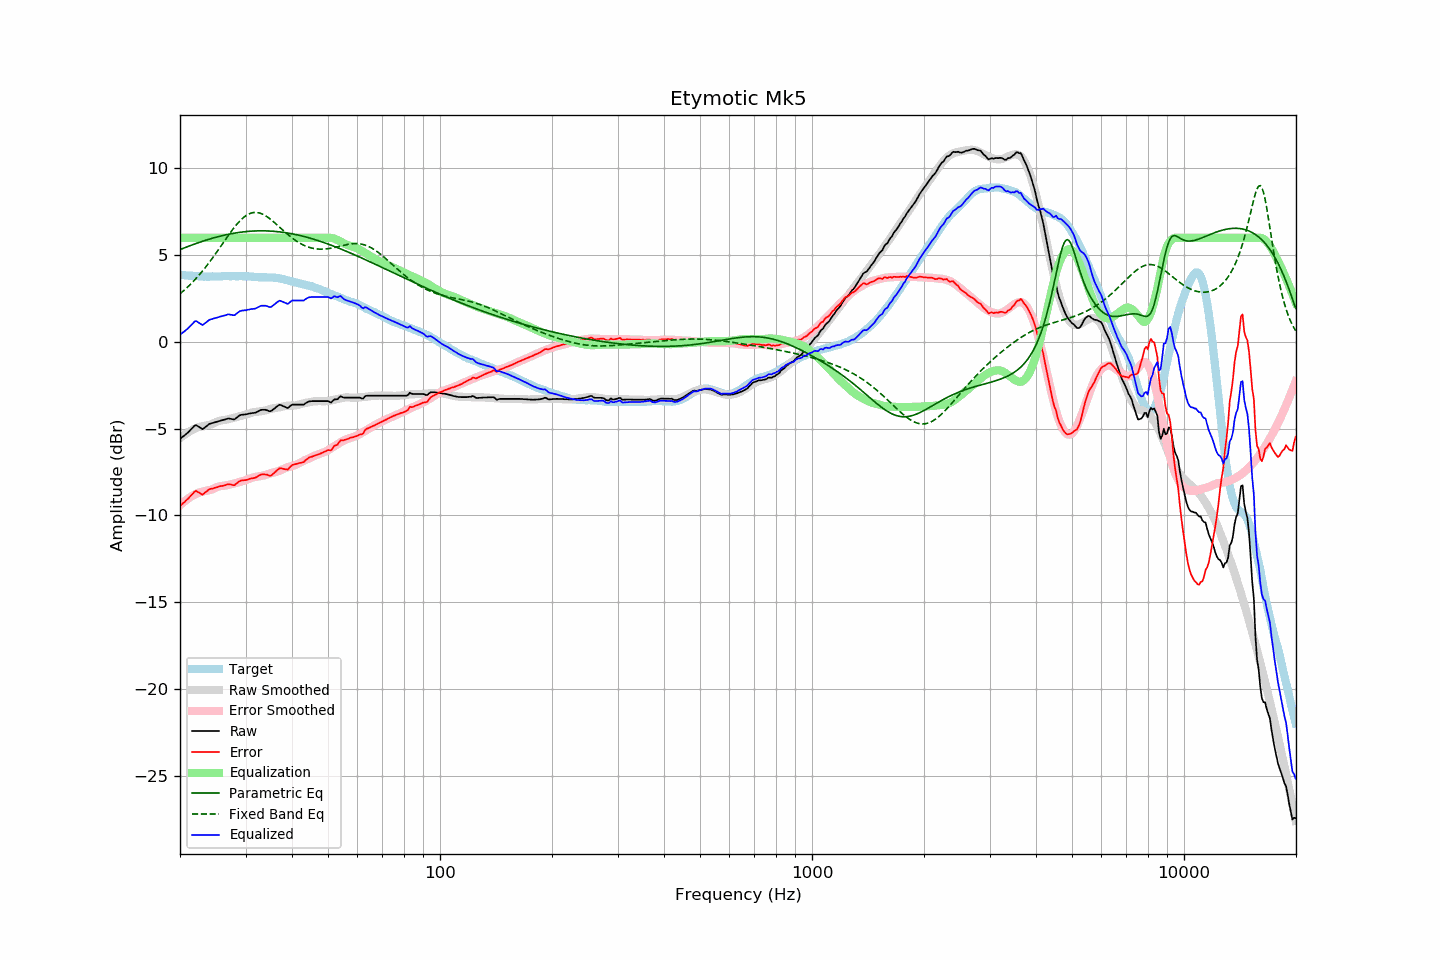

The table this chart was drawn from, first rows:
frequency, raw, error, smoothed, error_smoothed, equalization, parametric_eq, fixed_band_eq, equalized_raw, equalized_smoothed, target
20.00, -5.58, -9.45, -5.54, -9.41, 6.00, 5.32, 2.77, 0.42, 0.46, 3.87
20.20, -5.51, -9.37, -5.47, -9.33, 6.00, 5.36, 2.85, 0.49, 0.53, 3.85
20.40, -5.44, -9.29, -5.40, -9.25, 6.00, 5.39, 2.93, 0.56, 0.60, 3.84
20.61, -5.37, -9.22, -5.33, -9.17, 6.00, 5.43, 3.01, 0.63, 0.67, 3.84
20.81, -5.29, -9.11, -5.27, -9.10, 6.00, 5.47, 3.10, 0.71, 0.73, 3.82
21.02, -5.22, -9.05, -5.21, -9.03, 6.00, 5.50, 3.18, 0.78, 0.79, 3.82
21.23, -5.12, -8.93, -5.16, -8.97, 6.00, 5.54, 3.27, 0.88, 0.84, 3.81
21.44, -5.02, -8.84, -5.10, -8.91, 6.00, 5.57, 3.36, 0.98, 0.90, 3.82
21.66, -4.93, -8.75, -5.05, -8.86, 6.00, 5.61, 3.46, 1.07, 0.95, 3.81
21.87, -4.83, -8.63, -5.01, -8.80, 6.00, 5.64, 3.56, 1.17, 0.99, 3.80
22.09, -4.79, -8.58, -4.96, -8.75, 6.00, 5.67, 3.66, 1.21, 1.04, 3.79
22.31, -4.85, -8.64, -4.92, -8.71, 6.00, 5.70, 3.76, 1.15, 1.08, 3.79
22.54, -4.91, -8.69, -4.90, -8.68, 6.00, 5.74, 3.87, 1.09, 1.10, 3.78
22.76, -4.97, -8.75, -4.87, -8.65, 6.00, 5.77, 3.97, 1.03, 1.13, 3.78
22.99, -5.03, -8.80, -4.85, -8.63, 6.00, 5.80, 4.09, 0.97, 1.15, 3.77
23.22, -4.96, -8.72, -4.83, -8.61, 6.00, 5.83, 4.20, 1.04, 1.17, 3.76
23.45, -4.89, -8.66, -4.82, -8.59, 6.00, 5.86, 4.32, 1.11, 1.18, 3.77
23.69, -4.82, -8.58, -4.80, -8.57, 6.00, 5.89, 4.43, 1.18, 1.20, 3.76
23.92, -4.74, -8.50, -4.78, -8.55, 6.00, 5.92, 4.56, 1.26, 1.22, 3.76
24.16, -4.70, -8.47, -4.76, -8.52, 6.00, 5.94, 4.68, 1.30, 1.24, 3.77
24.40, -4.68, -8.46, -4.73, -8.49, 6.00, 5.97, 4.81, 1.32, 1.27, 3.78
24.65, -4.65, -8.43, -4.69, -8.46, 6.00, 6.00, 4.93, 1.35, 1.31, 3.78
24.89, -4.62, -8.40, -4.64, -8.41, 6.00, 6.02, 5.06, 1.38, 1.36, 3.77
25.14, -4.60, -8.37, -4.59, -8.37, 6.00, 6.05, 5.19, 1.40, 1.41, 3.77
25.39, -4.57, -8.34, -4.56, -8.34, 6.00, 6.07, 5.33, 1.43, 1.44, 3.77
25.65, -4.54, -8.31, -4.53, -8.31, 6.00, 6.10, 5.46, 1.46, 1.47, 3.77
25.91, -4.52, -8.30, -4.52, -8.30, 6.00, 6.12, 5.59, 1.48, 1.48, 3.78
26.16, -4.49, -8.28, -4.51, -8.29, 6.00, 6.14, 5.73, 1.51, 1.49, 3.79
26.43, -4.47, -8.26, -4.49, -8.28, 6.00, 6.16, 5.86, 1.53, 1.51, 3.79
26.69, -4.44, -8.23, -4.48, -8.26, 6.00, 6.18, 5.99, 1.56, 1.52, 3.79
26.96, -4.41, -8.20, -4.45, -8.24, 6.00, 6.20, 6.13, 1.59, 1.55, 3.79
27.23, -4.42, -8.21, -4.43, -8.22, 6.00, 6.22, 6.26, 1.58, 1.57, 3.79
27.50, -4.44, -8.23, -4.41, -8.20, 6.00, 6.24, 6.38, 1.56, 1.59, 3.78
27.77, -4.46, -8.26, -4.39, -8.18, 6.00, 6.25, 6.50, 1.54, 1.61, 3.79
28.05, -4.46, -8.25, -4.36, -8.15, 6.00, 6.27, 6.62, 1.54, 1.64, 3.79
28.33, -4.38, -8.16, -4.34, -8.13, 6.00, 6.28, 6.74, 1.62, 1.66, 3.78
28.62, -4.31, -8.09, -4.31, -8.10, 6.00, 6.30, 6.85, 1.69, 1.69, 3.78
28.90, -4.24, -8.03, -4.29, -8.07, 6.00, 6.31, 6.95, 1.76, 1.71, 3.79
29.19, -4.20, -7.99, -4.26, -8.05, 6.00, 6.32, 7.04, 1.80, 1.74, 3.79
29.48, -4.19, -7.98, -4.24, -8.02, 6.00, 6.34, 7.13, 1.81, 1.76, 3.79
29.78, -4.18, -7.97, -4.21, -8.00, 6.00, 6.35, 7.21, 1.82, 1.79, 3.78
30.08, -4.17, -7.96, -4.18, -7.96, 6.00, 6.36, 7.27, 1.83, 1.82, 3.79
30.38, -4.15, -7.93, -4.15, -7.93, 6.00, 6.37, 7.33, 1.85, 1.85, 3.78
30.68, -4.13, -7.90, -4.12, -7.89, 6.00, 6.37, 7.38, 1.87, 1.88, 3.77
30.99, -4.11, -7.88, -4.09, -7.85, 6.00, 6.38, 7.42, 1.89, 1.91, 3.77
31.30, -4.10, -7.86, -4.06, -7.82, 6.00, 6.39, 7.44, 1.90, 1.94, 3.76
31.61, -4.09, -7.85, -4.05, -7.80, 6.00, 6.39, 7.46, 1.91, 1.95, 3.75
31.93, -4.07, -7.81, -4.03, -7.78, 6.00, 6.40, 7.46, 1.93, 1.97, 3.74
32.24, -4.03, -7.77, -4.02, -7.77, 6.00, 6.40, 7.45, 1.97, 1.98, 3.74
32.57, -3.98, -7.71, -4.01, -7.75, 6.00, 6.40, 7.44, 2.02, 1.99, 3.73
32.89, -3.93, -7.66, -4.00, -7.73, 6.00, 6.40, 7.41, 2.07, 2.00, 3.72
33.22, -3.91, -7.63, -3.99, -7.72, 6.00, 6.40, 7.38, 2.09, 2.01, 3.72
33.55, -3.91, -7.63, -3.97, -7.70, 6.00, 6.40, 7.33, 2.09, 2.03, 3.72
33.89, -3.91, -7.64, -3.95, -7.67, 6.00, 6.40, 7.28, 2.09, 2.05, 3.73
34.23, -3.93, -7.65, -3.92, -7.64, 6.00, 6.40, 7.22, 2.07, 2.08, 3.71
34.57, -3.97, -7.68, -3.89, -7.61, 6.00, 6.39, 7.16, 2.03, 2.11, 3.71
34.92, -4.00, -7.71, -3.86, -7.58, 6.00, 6.39, 7.09, 2.00, 2.14, 3.71
35.27, -3.96, -7.68, -3.84, -7.55, 6.00, 6.38, 7.02, 2.04, 2.16, 3.72
35.62, -3.89, -7.60, -3.83, -7.53, 6.00, 6.38, 6.94, 2.11, 2.17, 3.70
35.97, -3.82, -7.52, -3.82, -7.51, 6.00, 6.37, 6.86, 2.18, 2.18, 3.70
... 635 more rows
